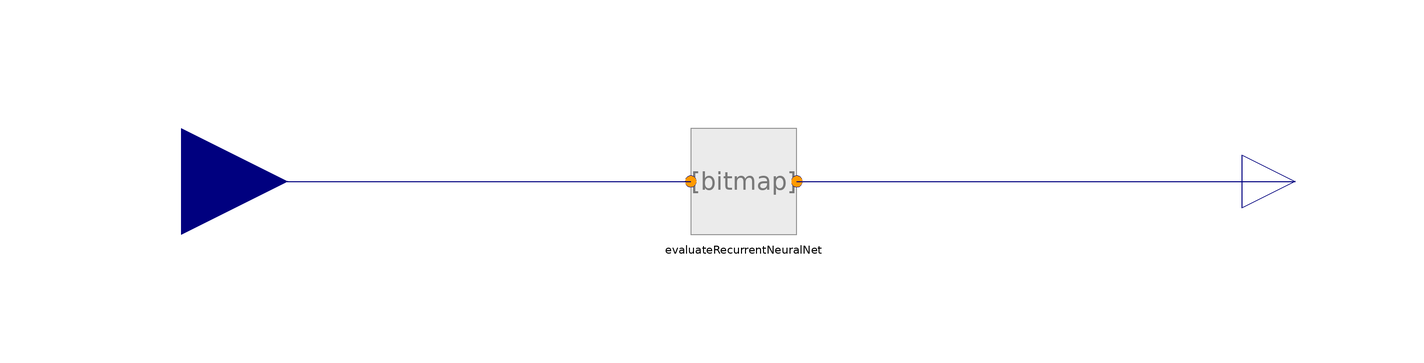

The Modelica model whose source follows is shown above as a component diagram (icons at their Placement, wires along their Line points).

model TF_PI_RNN_tflite

  Modelica.Blocks.Interfaces.RealOutput
                              y annotation (Placement(transformation(extent={{94,-10},{114,10}})));

  Blocks.EvaluateRecurrentNeuralNet         evaluateRecurrentNeuralNet(
    pathToTfLiteFile=Modelica.Utilities.Files.loadResource("modelica://SMArtIInt/Resources/ExampleNeuralNets/PIController/PI.tflite"),
    final samplePeriod=100,
    final numberOfInputs=1,
    final numberOfOutputs=1,
    final batchSize=1,
    final returnSequences=false,
    useClaRaDelay=true,
    final nHistoricElements=250,
    continuous=true)        annotation (Placement(transformation(extent={{-10,-10},{10,10}})));
  Modelica.Blocks.Interfaces.RealInput
                             u annotation (Placement(transformation(extent={{-126,-20},{-86,20}})));

equation

  connect(u, evaluateRecurrentNeuralNet.u[1]) annotation (Line(points={{-106,0},{-10,0}}, color={0,0,127}));
  connect(evaluateRecurrentNeuralNet.y[1], y) annotation (Line(points={{10,0},{104,0}}, color={0,0,127}));
  annotation (Documentation(info="<html>
<p>The model was created with the script <a href=\"modelica://SMArtIInt/Resources/ExampleNeuralNets/PIController/PI.py\">ExampleNeuralNets\\PIController\\PI.py</a> with setting rnn_type = RnnType.RNN in line 78.</p>
</html>"), Icon(graphics={                Bitmap(extent={{-100,-100},{100,100}},
          fileName="modelica://SMArtIInt/Resources/Images/Icon_Inference.png")}));
end TF_PI_RNN_tflite;